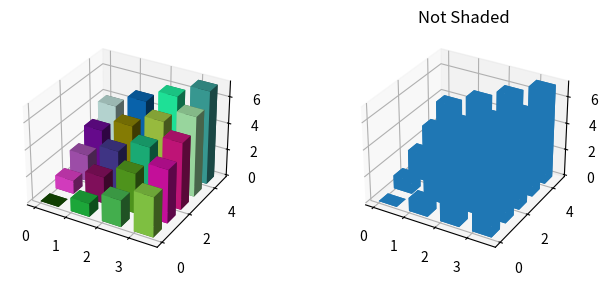

This chart was generated by the following Python code: (Note: this script raises an exception after producing the figure.)
import numpy as np
import matplotlib.pyplot as plt
import matplotlib
# This import registers the 3D projection, but is otherwise unused.
from mpl_toolkits.mplot3d import Axes3D  # noqa: F401 unused import



# setup the figure and axes
fig = plt.figure(figsize=(8, 3))
ax1 = fig.add_subplot(121, projection='3d')
ax2 = fig.add_subplot(122, projection='3d')

# fake data
_x = np.arange(4)
_y = np.arange(5)
_xx, _yy = np.meshgrid(_x, _y)
x, y = _xx.ravel(), _yy.ravel()

top = x + y
bottom = np.zeros_like(top)
width = 0.6
depth = 0.6


for xx, yy, zz, dz in zip(x, y, bottom, top):
    color = np.random.random(3)
    ax1.bar3d(xx, yy, zz, width, depth, dz, color=color, shade=True)

# ax11 = ax1.bar3d(x, y, bottom, width, depth, top, shade=True)
# ax1.set_title('Shaded')

ax2.bar3d(x, y, bottom, width, depth, top, shade=False, zsort='average')
ax2.set_title('Not Shaded')

plt.show()
from matplotlib import cm
from matplotlib.colors import ListedColormap, LinearSegmentedColormap
ListedColormap()